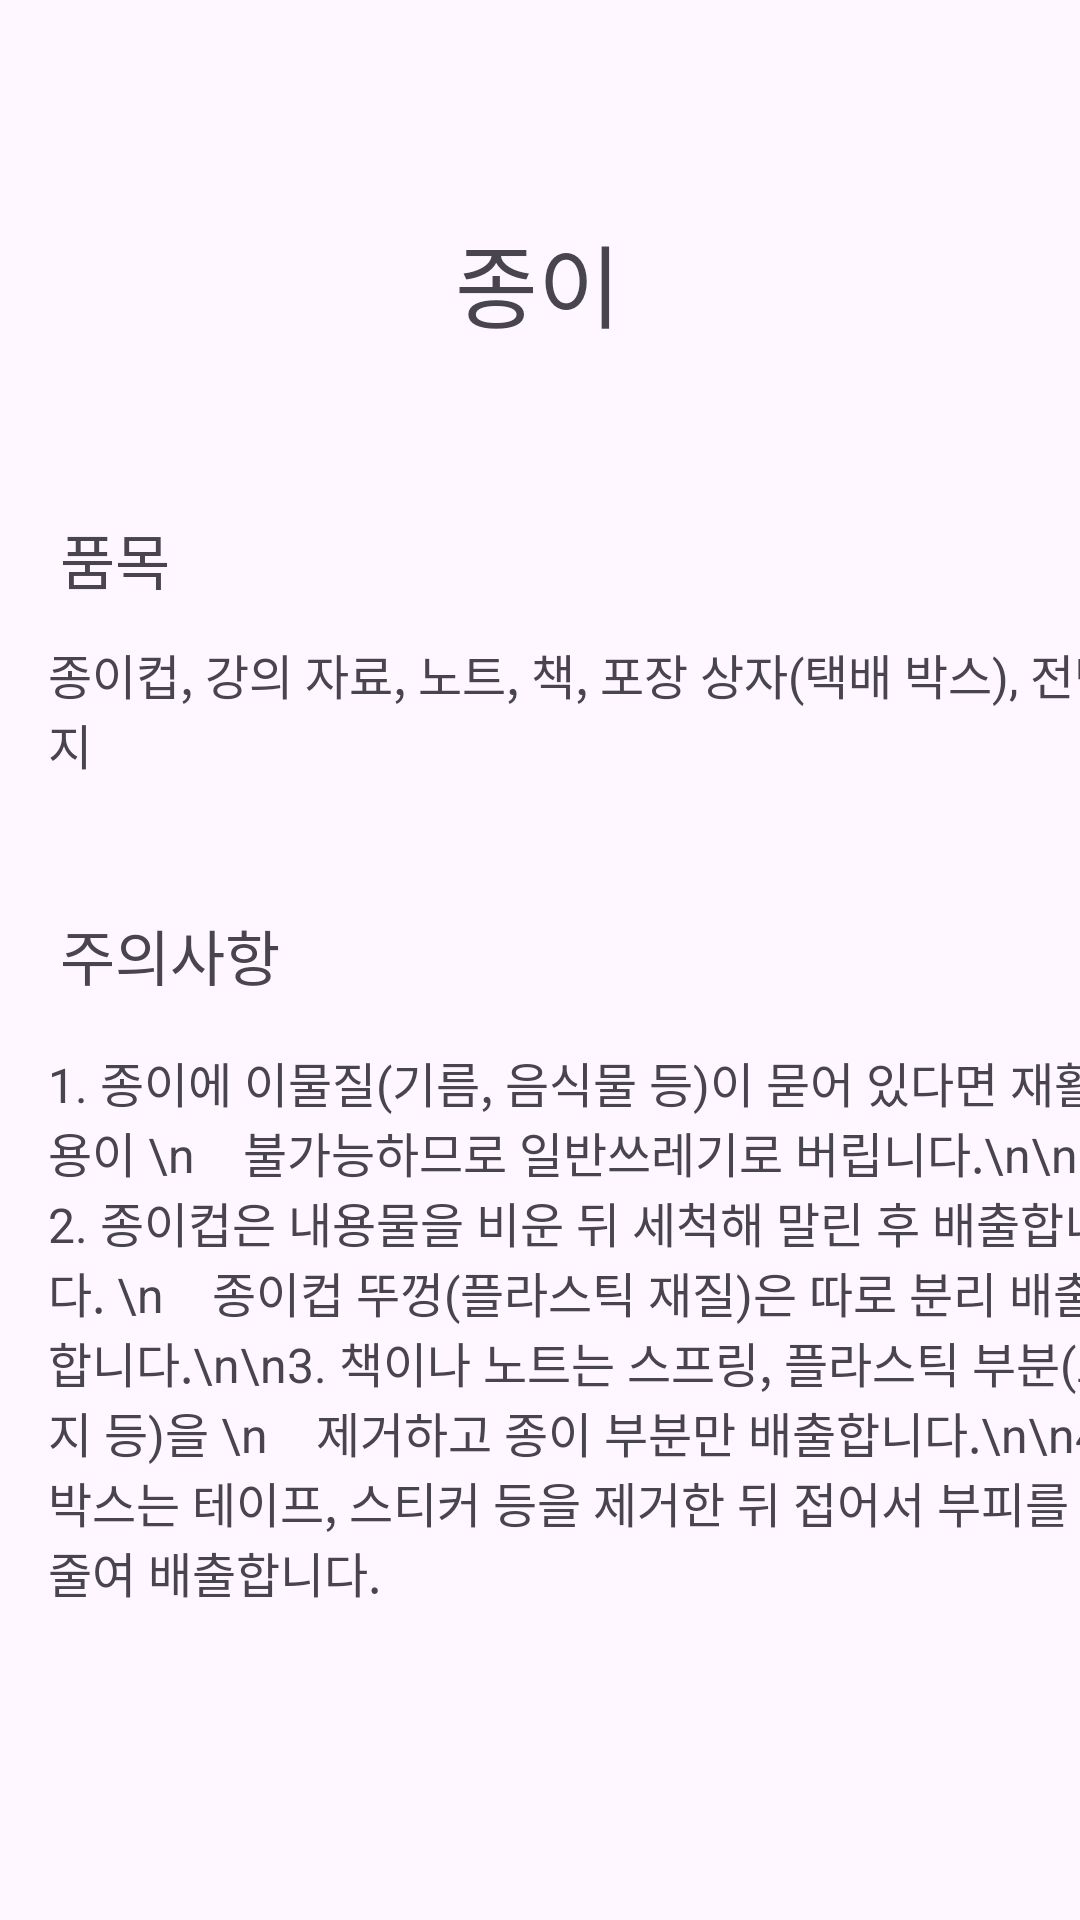

This screen was rendered from an Android layout file. Write that file and the resources it references.
<!-- AndroidManifest.xml: application theme Theme.Guru2_10 -->
<!-- res/layout/activity_fourth.xml -->
<?xml version="1.0" encoding="utf-8"?>
<androidx.constraintlayout.widget.ConstraintLayout xmlns:android="http://schemas.android.com/apk/res/android"
    xmlns:app="http://schemas.android.com/apk/res-auto"
    android:layout_width="match_parent"
    android:layout_height="match_parent">

    

    

    

    <TextView
        android:id="@+id/textView3"
        android:layout_width="wrap_content"
        android:layout_height="wrap_content"
        android:layout_marginTop="72dp"
        android:text="종이"
        android:textSize="30dp"
        app:layout_constraintEnd_toEndOf="parent"
        app:layout_constraintHorizontal_bias="0.498"
        app:layout_constraintStart_toStartOf="parent"
        app:layout_constraintTop_toTopOf="parent" />

    <TextView
        android:id="@+id/textView4"
        android:layout_width="wrap_content"
        android:layout_height="wrap_content"
        android:layout_marginStart="20dp"
        android:layout_marginTop="56dp"
        android:text="품목"
        android:textSize="20dp"
        app:layout_constraintStart_toStartOf="parent"
        app:layout_constraintTop_toBottomOf="@id/textView3" />

    <TextView
        android:id="@+id/textView5"
        android:layout_width="wrap_content"
        android:layout_height="wrap_content"
        android:layout_marginStart="16dp"
        android:layout_marginTop="12dp"
        android:text="종이컵, 강의 자료, 노트, 책, 포장 상자(택배 박스), 전단지"
        android:textSize="16dp"
        app:layout_constraintStart_toStartOf="parent"
        app:layout_constraintTop_toBottomOf="@id/textView4" />

    <TextView
        android:id="@+id/textView6"
        android:layout_width="wrap_content"
        android:layout_height="wrap_content"
        android:layout_marginStart="20dp"
        android:layout_marginTop="44dp"
        android:text="주의사항"
        android:textSize="20dp"
        app:layout_constraintStart_toStartOf="parent"
        app:layout_constraintTop_toBottomOf="@id/textView5" />

    <TextView
        android:id="@+id/textView7"
        android:layout_width="wrap_content"
        android:layout_height="wrap_content"
        android:layout_marginStart="16dp"
        android:layout_marginTop="16dp"
        android:text="1. 종이에 이물질(기름, 음식물 등)이 묻어 있다면 재활용이 \n    불가능하므로 일반쓰레기로 버립니다.\n\n 2. 종이컵은 내용물을 비운 뒤 세척해 말린 후 배출합니다. \n    종이컵 뚜껑(플라스틱 재질)은 따로 분리 배출합니다.\n\n3. 책이나 노트는 스프링, 플라스틱 부분(표지 등)을 \n    제거하고 종이 부분만 배출합니다.\n\n4. 박스는 테이프, 스티커 등을 제거한 뒤 접어서 부피를 \n    줄여 배출합니다."
        android:textSize="16dp"
        app:layout_constraintStart_toStartOf="parent"
        app:layout_constraintTop_toBottomOf="@id/textView6" />

</androidx.constraintlayout.widget.ConstraintLayout>
<!-- resources referenced by this layout -->
<resources>
  <style name="Theme.Guru2_10" parent="Base.Theme.Guru2_10" />
  <style name="Base.Theme.Guru2_10" parent="Theme.Material3.DayNight.NoActionBar">
          
          
      </style>
</resources>
